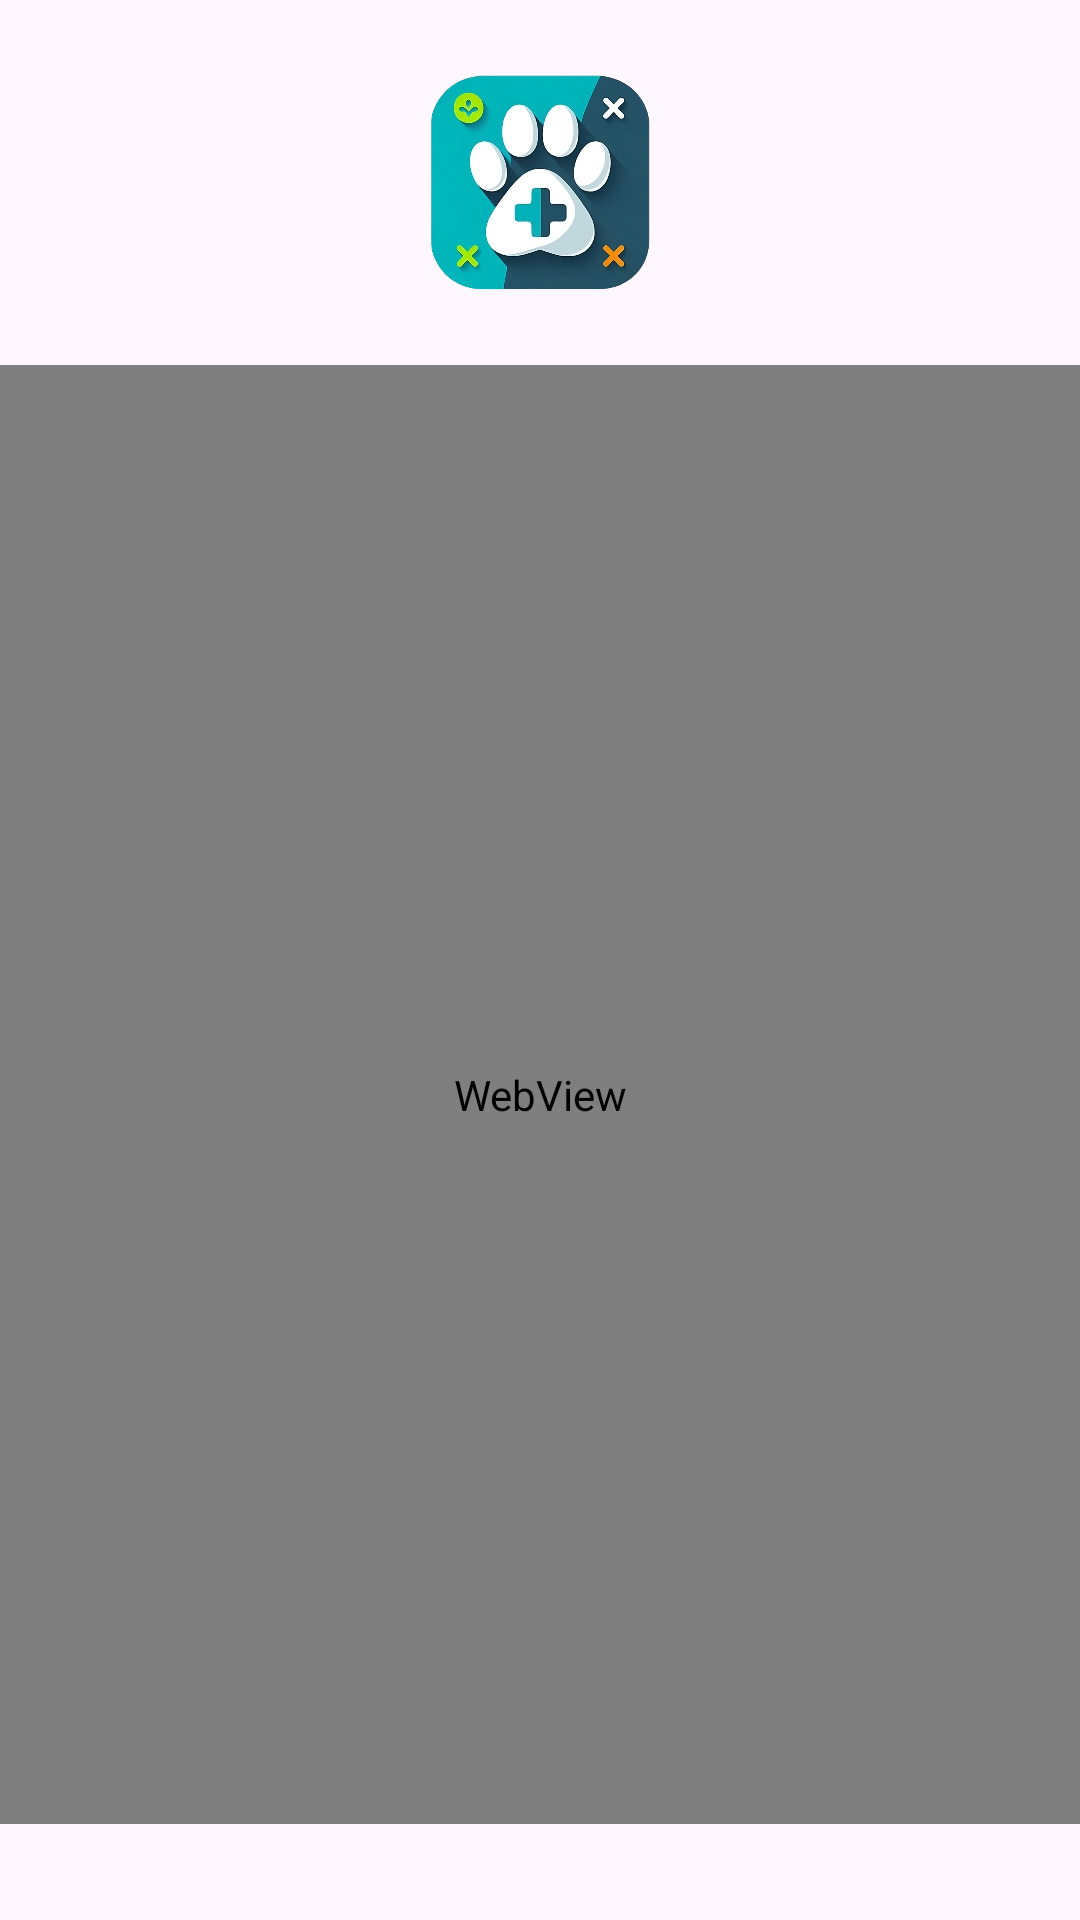

This screen was rendered from an Android layout file. Write that file and the resources it references.
<!-- AndroidManifest.xml: application theme Theme.DAM_M13_ACT4_Grupo4 -->
<!-- res/layout/activity_protectora_spac.xml -->
<?xml version="1.0" encoding="utf-8"?>
<androidx.constraintlayout.widget.ConstraintLayout xmlns:android="http://schemas.android.com/apk/res/android"
    xmlns:app="http://schemas.android.com/apk/res-auto"
    xmlns:tools="http://schemas.android.com/tools"
    android:id="@+id/main"
    android:layout_width="match_parent"
    android:layout_height="match_parent"
    tools:context=".Cliente.ProtectoraSvpap">
    <ImageView
        android:id="@+id/imageView7"
        android:layout_width="77dp"
        android:layout_height="81dp"
        app:layout_constraintBottom_toTopOf="@+id/guideline31"
        app:layout_constraintEnd_toEndOf="parent"
        app:layout_constraintStart_toStartOf="parent"
        app:layout_constraintTop_toTopOf="parent"
        app:srcCompat="@drawable/logo" />

    <androidx.constraintlayout.widget.Guideline
        android:id="@+id/guideline31"
        android:layout_width="wrap_content"
        android:layout_height="wrap_content"
        android:orientation="horizontal"
        app:layout_constraintGuide_percent="0.19" />


    <ImageButton
        android:id="@+id/imageButton12"
        android:layout_width="44dp"
        android:layout_height="43dp"
        android:background="@android:color/transparent"
        android:scaleType="fitXY"
        app:layout_constraintBottom_toTopOf="@+id/guideline31"
        app:layout_constraintEnd_toStartOf="@+id/imageView7"
        app:layout_constraintHorizontal_bias="0.134"
        app:layout_constraintStart_toStartOf="parent"
        app:layout_constraintTop_toTopOf="parent"
        app:layout_constraintVertical_bias="0.302"
        app:srcCompat="@drawable/back" />

    <WebView
        android:id="@+id/webSpac"
        android:layout_width="0dp"
        android:layout_height="0dp"
        app:layout_constraintEnd_toEndOf="parent"
        app:layout_constraintStart_toStartOf="parent"
        app:layout_constraintBottom_toTopOf="@+id/guideline32"
        app:layout_constraintTop_toBottomOf="@id/guideline31" />

    <androidx.constraintlayout.widget.Guideline
        android:id="@+id/guideline32"
        android:layout_width="wrap_content"
        android:layout_height="wrap_content"
        android:orientation="horizontal"
        app:layout_constraintGuide_percent="0.95" />
</androidx.constraintlayout.widget.ConstraintLayout>
<!-- resources referenced by this layout -->
<resources>
  <!-- drawable logo: png bitmap (drawable, 530979 bytes) -->
  <style name="Theme.DAM_M13_ACT4_Grupo4" parent="Base.Theme.DAM_M13_ACT4_Grupo4" />
  <style name="Base.Theme.DAM_M13_ACT4_Grupo4" parent="Theme.Material3.DayNight.NoActionBar">
          
          <item name="colorPrimary">@color/blue</item>
      </style>
  <color name="blue">#00b6ba</color>
</resources>
